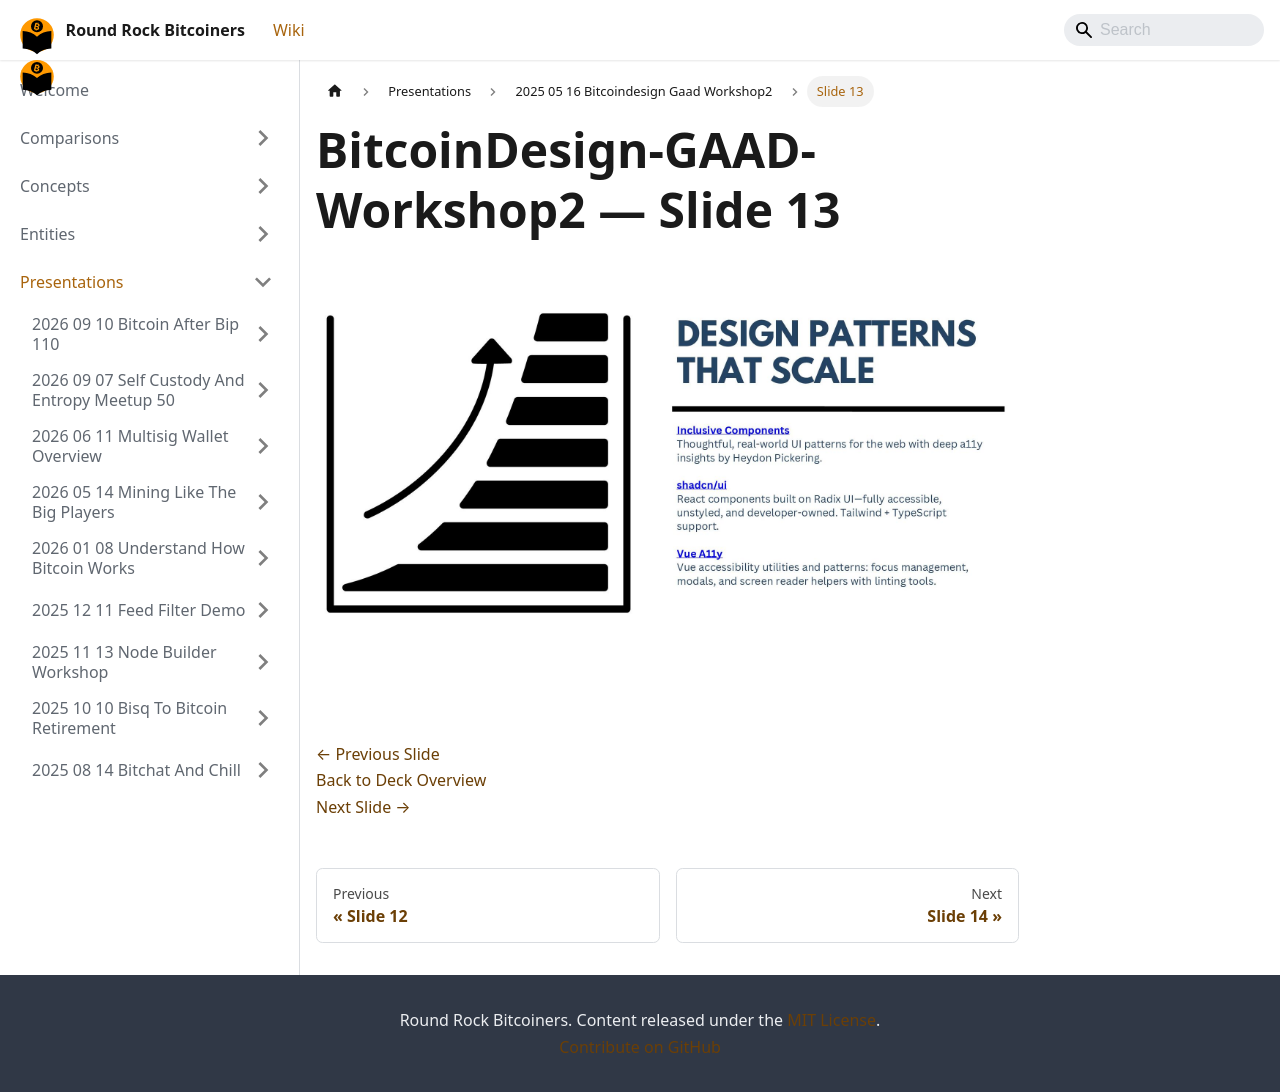

repository: jason-me/rrbtc-wiki · page: presentations/2025-05-16-bitcoindesign-gaad-workshop2/slide-013/index.html · generator: docusaurus

---
title: "Slide 13 of 14 - BitcoinDesign-GAAD-Workshop2"
sidebar_label: "Slide 13"
pagination_next: "presentations/2025-05-16-bitcoindesign-gaad-workshop2/slide-014"
pagination_prev: "presentations/2025-05-16-bitcoindesign-gaad-workshop2/slide-012"
---

# BitcoinDesign-GAAD-Workshop2 — Slide 13

![Slide 13 of 14 from 'BitcoinDesign-GAAD-Workshop2' (2025-05-16)](/img/slides/2025-05-16-bitcoindesign-gaad-workshop2/slide_012.jpg)

<br/>
<br/>

[← Previous Slide](/presentations/2025-05-16-bitcoindesign-gaad-workshop2/slide-012)  
[Back to Deck Overview](/presentations/2025-05-16-bitcoindesign-gaad-workshop2/)  
[Next Slide →](/presentations/2025-05-16-bitcoindesign-gaad-workshop2/slide-014)
